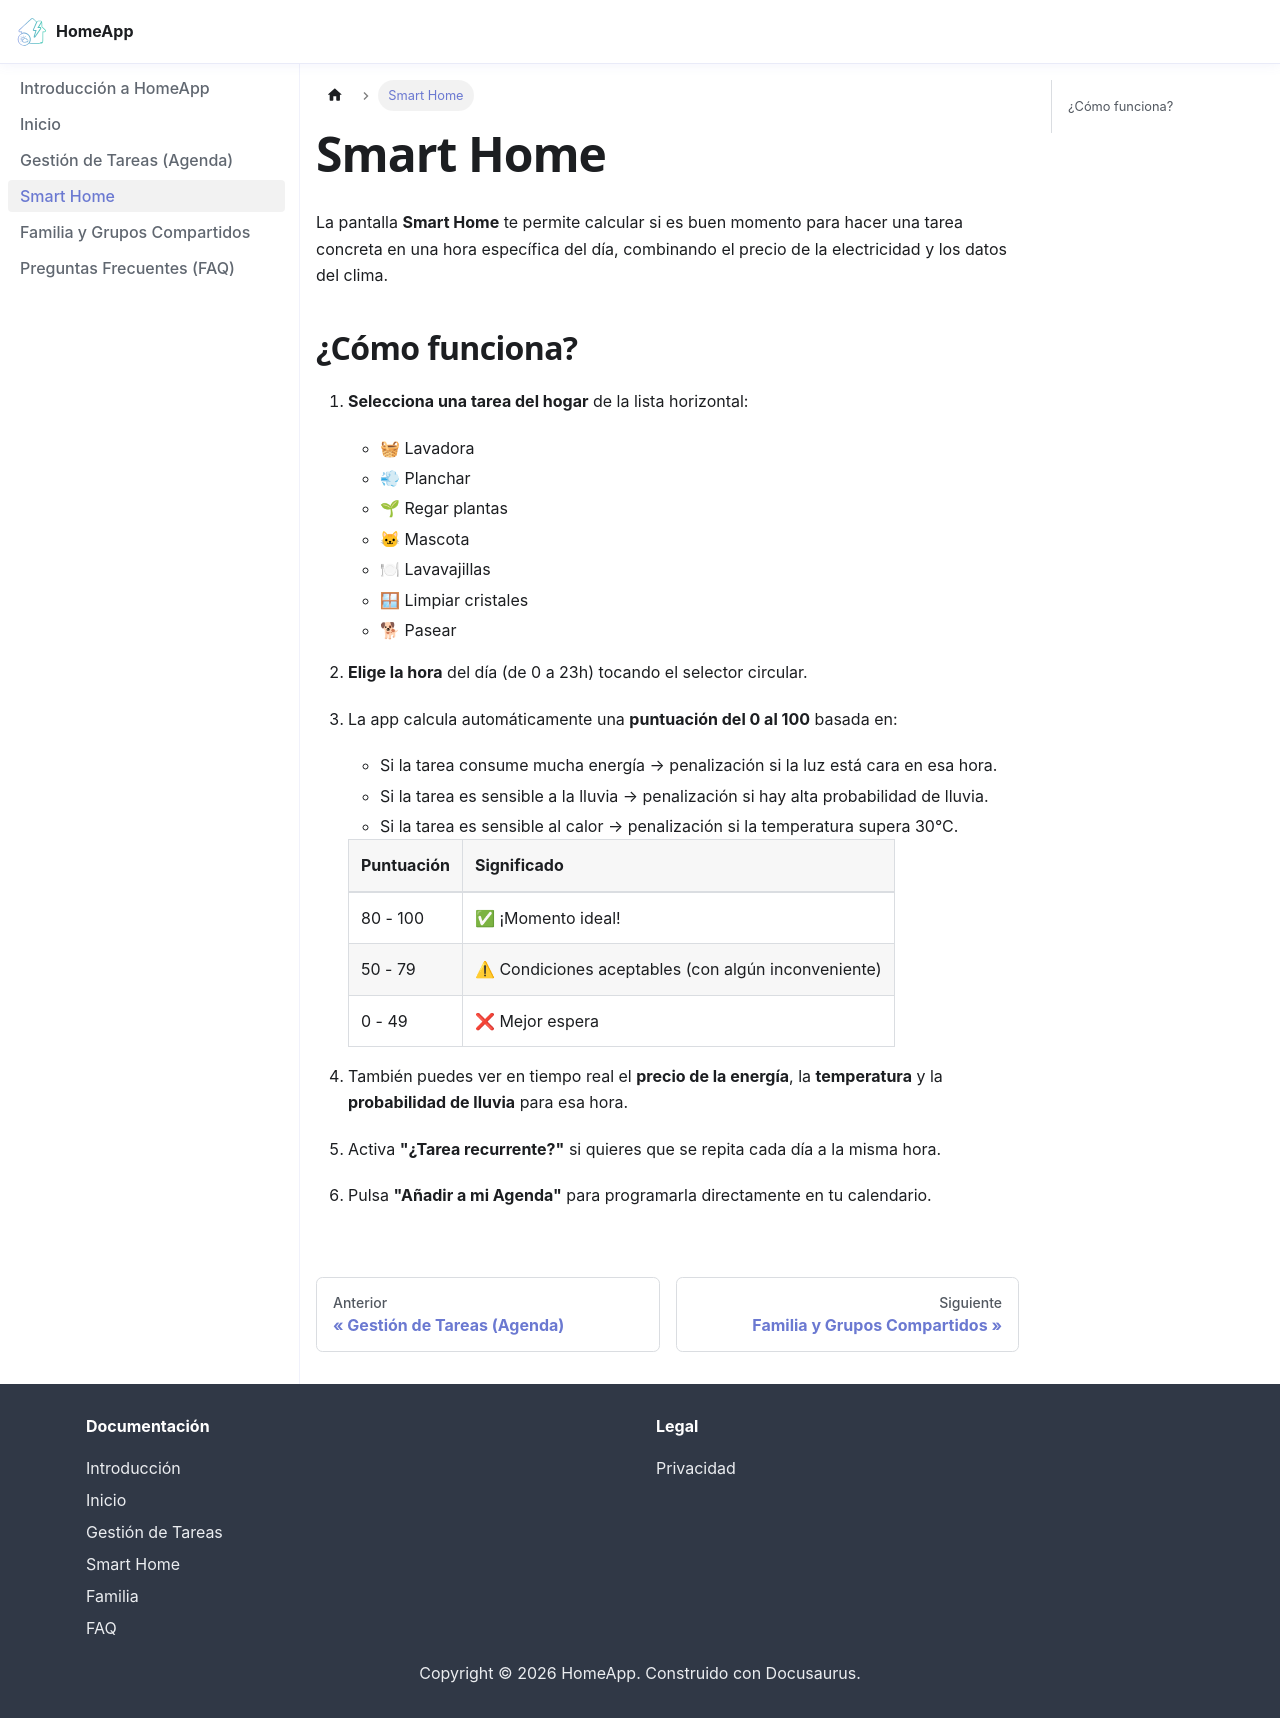

repository: GonStefano/Web-guide-home-app · page: docs/smarthome/index.html · generator: docusaurus

---
sidebar_position: 4
---

# Smart Home

La pantalla **Smart Home** te permite calcular si es buen momento para hacer una tarea concreta en una hora específica del día, combinando el precio de la electricidad y los datos del clima.

## ¿Cómo funciona?

1. **Selecciona una tarea del hogar** de la lista horizontal:
   - 🧺 Lavadora
   - 💨 Planchar
   - 🌱 Regar plantas
   - 🐱 Mascota
   - 🍽 Lavavajillas
   - 🪟 Limpiar cristales
   - 🐕 Pasear

2. **Elige la hora** del día (de 0 a 23h) tocando el selector circular.

3. La app calcula automáticamente una **puntuación del 0 al 100** basada en:
   - Si la tarea consume mucha energía → penalización si la luz está cara en esa hora.
   - Si la tarea es sensible a la lluvia → penalización si hay alta probabilidad de lluvia.
   - Si la tarea es sensible al calor → penalización si la temperatura supera 30°C.

   | Puntuación | Significado |
   |:---|:---|
   | 80 - 100 | ✅ ¡Momento ideal! |
   | 50 - 79 | ⚠ Condiciones aceptables (con algún inconveniente) |
   | 0 - 49 | ❌ Mejor espera |

4. También puedes ver en tiempo real el **precio de la energía**, la **temperatura** y la **probabilidad de lluvia** para esa hora.

5. Activa **"¿Tarea recurrente?"** si quieres que se repita cada día a la misma hora.

6. Pulsa **"Añadir a mi Agenda"** para programarla directamente en tu calendario.
